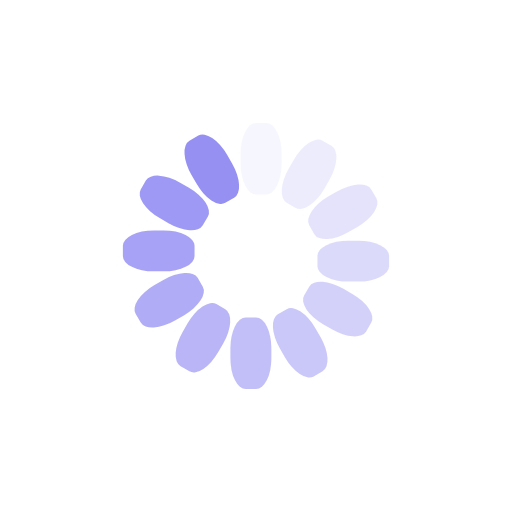
t = 0.00 s
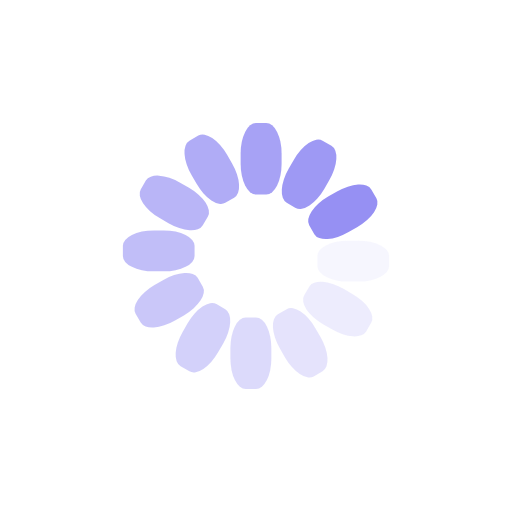
t = 0.25 s
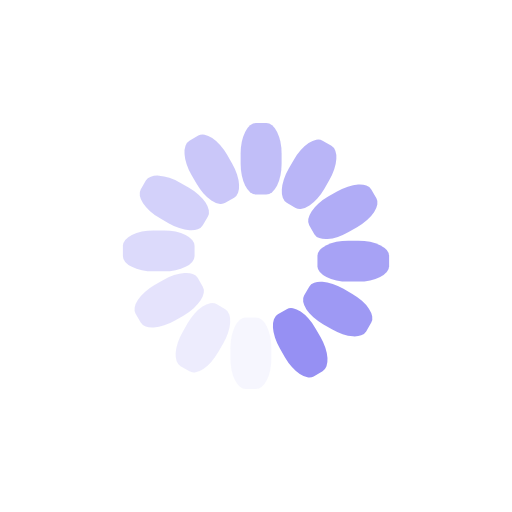
t = 0.50 s
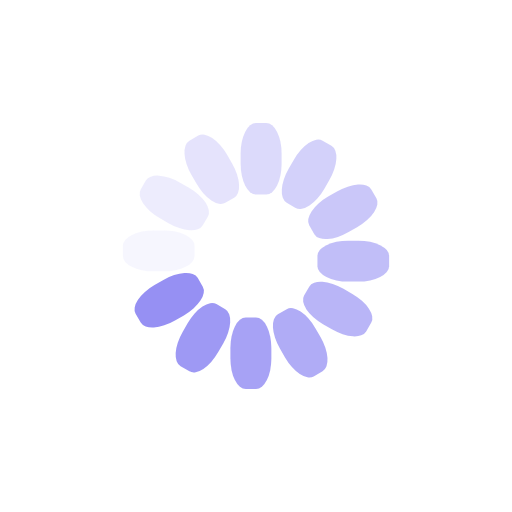
t = 0.75 s

The animated SVG that drew these frames (rendered in a browser with its animation timeline set to each time). Animation: 12 SMIL elements (animate=12); one cycle of 1.00 s, repeats indefinitely.

<?xml version="1.0" encoding="utf-8"?>
<svg xmlns="http://www.w3.org/2000/svg" xmlns:xlink="http://www.w3.org/1999/xlink" style="margin: auto; background: rgb(255, 255, 255); display: block; shape-rendering: auto;" width="200px" height="200px" viewBox="0 0 100 100" preserveAspectRatio="xMidYMid">
<g transform="rotate(0 50 50)">
  <rect x="47" y="24" rx="3" ry="6" width="8" height="14" fill="#9690f3">
    <animate attributeName="opacity" values="1;0" keyTimes="0;1" dur="1s" begin="-0.9166666666666666s" repeatCount="indefinite"></animate>
  </rect>
</g><g transform="rotate(30 50 50)">
  <rect x="47" y="24" rx="3" ry="6" width="8" height="14" fill="#9690f3">
    <animate attributeName="opacity" values="1;0" keyTimes="0;1" dur="1s" begin="-0.8333333333333334s" repeatCount="indefinite"></animate>
  </rect>
</g><g transform="rotate(60 50 50)">
  <rect x="47" y="24" rx="3" ry="6" width="8" height="14" fill="#9690f3">
    <animate attributeName="opacity" values="1;0" keyTimes="0;1" dur="1s" begin="-0.75s" repeatCount="indefinite"></animate>
  </rect>
</g><g transform="rotate(90 50 50)">
  <rect x="47" y="24" rx="3" ry="6" width="8" height="14" fill="#9690f3">
    <animate attributeName="opacity" values="1;0" keyTimes="0;1" dur="1s" begin="-0.6666666666666666s" repeatCount="indefinite"></animate>
  </rect>
</g><g transform="rotate(120 50 50)">
  <rect x="47" y="24" rx="3" ry="6" width="8" height="14" fill="#9690f3">
    <animate attributeName="opacity" values="1;0" keyTimes="0;1" dur="1s" begin="-0.5833333333333334s" repeatCount="indefinite"></animate>
  </rect>
</g><g transform="rotate(150 50 50)">
  <rect x="47" y="24" rx="3" ry="6" width="8" height="14" fill="#9690f3">
    <animate attributeName="opacity" values="1;0" keyTimes="0;1" dur="1s" begin="-0.5s" repeatCount="indefinite"></animate>
  </rect>
</g><g transform="rotate(180 50 50)">
  <rect x="47" y="24" rx="3" ry="6" width="8" height="14" fill="#9690f3">
    <animate attributeName="opacity" values="1;0" keyTimes="0;1" dur="1s" begin="-0.4166666666666667s" repeatCount="indefinite"></animate>
  </rect>
</g><g transform="rotate(210 50 50)">
  <rect x="47" y="24" rx="3" ry="6" width="8" height="14" fill="#9690f3">
    <animate attributeName="opacity" values="1;0" keyTimes="0;1" dur="1s" begin="-0.3333333333333333s" repeatCount="indefinite"></animate>
  </rect>
</g><g transform="rotate(240 50 50)">
  <rect x="47" y="24" rx="3" ry="6" width="8" height="14" fill="#9690f3">
    <animate attributeName="opacity" values="1;0" keyTimes="0;1" dur="1s" begin="-0.25s" repeatCount="indefinite"></animate>
  </rect>
</g><g transform="rotate(270 50 50)">
  <rect x="47" y="24" rx="3" ry="6" width="8" height="14" fill="#9690f3">
    <animate attributeName="opacity" values="1;0" keyTimes="0;1" dur="1s" begin="-0.16666666666666666s" repeatCount="indefinite"></animate>
  </rect>
</g><g transform="rotate(300 50 50)">
  <rect x="47" y="24" rx="3" ry="6" width="8" height="14" fill="#9690f3">
    <animate attributeName="opacity" values="1;0" keyTimes="0;1" dur="1s" begin="-0.08333333333333333s" repeatCount="indefinite"></animate>
  </rect>
</g><g transform="rotate(330 50 50)">
  <rect x="47" y="24" rx="3" ry="6" width="8" height="14" fill="#9690f3">
    <animate attributeName="opacity" values="1;0" keyTimes="0;1" dur="1s" begin="0s" repeatCount="indefinite"></animate>
  </rect>
</g>
<!-- [ldio] generated by https://loading.io/ --></svg>
